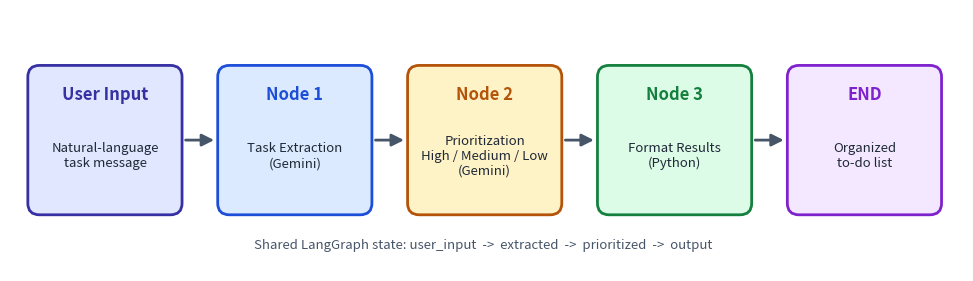

This chart was generated by the following Python code: (Note: this script raises an exception after producing the figure.)
import matplotlib
matplotlib.use("Agg")
import matplotlib.pyplot as plt
from matplotlib.patches import FancyBboxPatch, FancyArrowPatch

fig, ax = plt.subplots(figsize=(12.3, 3.4), dpi=200)
ax.set_xlim(0, 12.3); ax.set_ylim(0, 3.4); ax.axis("off")

boxes = [
    ("User Input", "Natural-language\ntask message", "#e0e7ff", "#3730a3"),
    ("Node 1", "Task Extraction\n(Gemini)", "#dbeafe", "#1d4ed8"),
    ("Node 2", "Prioritization\nHigh / Medium / Low\n(Gemini)", "#fef3c7", "#b45309"),
    ("Node 3", "Format Results\n(Python)", "#dcfce7", "#15803d"),
    ("END", "Organized\nto-do list", "#f3e8ff", "#7e22ce"),
]
w, h, gap = 1.95, 1.9, 0.5
x = 0.25
centers = []
for title, body, fill, edge in boxes:
    ax.add_patch(FancyBboxPatch((x, 0.75), w, h, boxstyle="round,pad=0.02,rounding_size=0.15",
                                fc=fill, ec=edge, lw=2))
    ax.text(x + w/2, 0.75 + h - 0.35, title, ha="center", va="center",
            fontsize=12, fontweight="bold", color=edge)
    ax.text(x + w/2, 0.75 + h/2 - 0.2, body, ha="center", va="center", fontsize=9.5, color="#1f2937")
    centers.append(x)
    x += w + gap

for i in range(len(boxes) - 1):
    x0 = centers[i] + w; x1 = centers[i+1]
    ax.add_patch(FancyArrowPatch((x0 + 0.03, 1.7), (x1 - 0.03, 1.7),
                                 arrowstyle="-|>", mutation_scale=18, lw=2, color="#475569"))
ax.text(6.1, 0.3, "Shared LangGraph state: user_input  ->  extracted  ->  prioritized  ->  output",
        ha="center", fontsize=9.5, color="#475569", style="italic")
plt.savefig("docs/workflow.png", bbox_inches="tight", facecolor="white")
